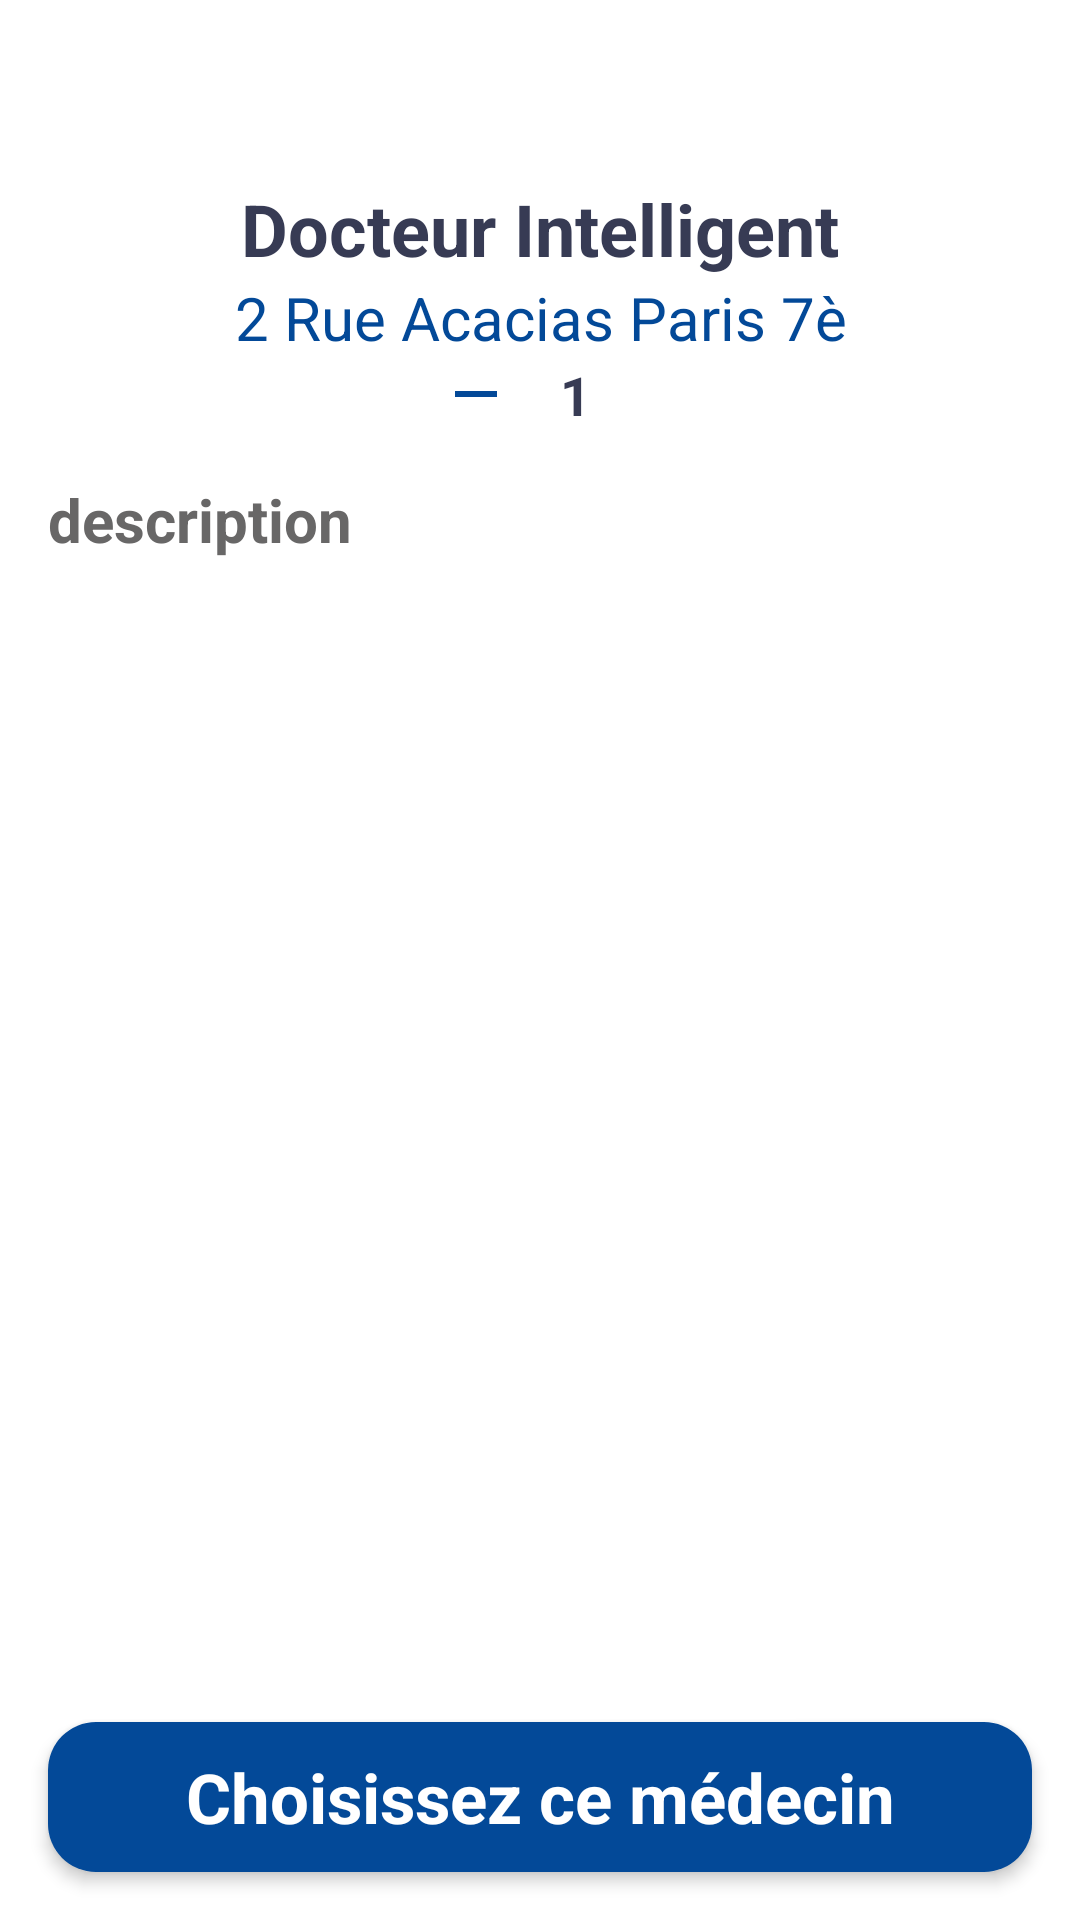

Produce the Android XML layout that renders to this screen, including the resource entries it uses.
<!-- AndroidManifest.xml: application theme Theme.FoodOrdering -->
<!-- res/layout/activity_show_detail.xml -->
<?xml version="1.0" encoding="utf-8"?>
<androidx.constraintlayout.widget.ConstraintLayout xmlns:android="http://schemas.android.com/apk/res/android"
    xmlns:app="http://schemas.android.com/apk/res-auto"
    xmlns:tools="http://schemas.android.com/tools"
    android:layout_width="match_parent"
    android:layout_height="match_parent"
    tools:context=".Activity.ShowDetailActivity">

    <ScrollView
        android:layout_width="match_parent"
        android:layout_height="match_parent">

        <LinearLayout
            android:layout_width="match_parent"
            android:layout_height="wrap_content"
            android:orientation="vertical">

            <TextView
                android:id="@+id/titleTxt"
                android:layout_width="match_parent"
                android:layout_height="wrap_content"
                android:layout_marginTop="60dp"
                android:text="Docteur Intelligent"
                android:textAlignment="center"
                android:textColor="#373b54"
                android:textSize="24sp"
                android:textStyle="bold" />

            <TextView
                android:id="@+id/priceTxt"
                android:layout_width="match_parent"
                android:layout_height="wrap_content"
                android:text="2 Rue Acacias Paris 7è"
                android:textAlignment="center"
                android:textColor="#034998"
                android:textSize="20sp" />

            <ImageView
                android:id="@+id/picfood"
                android:layout_width="match_parent"
                android:layout_height="wrap_content"
                app:srcCompat="@drawable/profile" />

            <LinearLayout
                android:layout_width="match_parent"
                android:layout_height="match_parent"
                android:gravity="center"
                android:orientation="horizontal">

                <ImageView
                    android:id="@+id/minusBtn"
                    android:layout_width="wrap_content"
                    android:layout_height="wrap_content"
                    app:srcCompat="@drawable/ic_baseline_remove_24" />

                <TextView
                    android:id="@+id/numberOrderTxt"
                    android:layout_width="wrap_content"
                    android:layout_height="wrap_content"
                    android:layout_marginStart="16dp"
                    android:layout_marginEnd="16dp"
                    android:text="1"
                    android:textAlignment="center"
                    android:textColor="#373b54"
                    android:textSize="18sp"
                    android:textStyle="bold" />

                <ImageView
                    android:id="@+id/plusBtn"
                    android:layout_width="wrap_content"
                    android:layout_height="wrap_content"
                    app:srcCompat="@drawable/ic_baseline_add_24" />


            </LinearLayout>

            <TextView
                android:id="@+id/descriptionTxt"
                android:layout_width="wrap_content"
                android:layout_height="wrap_content"
                android:layout_margin="16dp"
                android:layout_weight="1"
                android:text="description"
                android:textColor="#686767"
                android:textSize="20sp"
                android:textStyle="bold" />
        </LinearLayout>
    </ScrollView>

    <TextView
        android:id="@+id/AddToCartBtn"
        android:layout_width="0dp"
        android:layout_height="50dp"
        android:layout_margin="16dp"
        android:background="@drawable/bluerond"
        android:elevation="3dp"
        android:gravity="center"
        android:text="Choisissez ce médecin"
        android:textColor="#ffffff"
        android:textSize="23sp"
        android:textStyle="bold"
        app:layout_constraintBottom_toBottomOf="parent"
        app:layout_constraintEnd_toEndOf="parent"
        app:layout_constraintStart_toStartOf="parent" />
</androidx.constraintlayout.widget.ConstraintLayout>
<!-- resources referenced by this layout -->
<resources>
  <!-- drawable bluerond (drawable) -->
  <?xml version="1.0" encoding="utf-8"?>
  <selector xmlns:android="http://schemas.android.com/apk/res/android">
  <item>
      <shape android:shape="rectangle">
          <solid android:color="@color/purple_700"/>
          <corners android:radius="16sp"/>
      </shape>
  </item>
  </selector>
  <!-- drawable ic_baseline_remove_24 (drawable) -->
  <vector android:height="24dp" android:tint="#034998"
      android:viewportHeight="24" android:viewportWidth="24"
      android:width="24dp" xmlns:android="http://schemas.android.com/apk/res/android">
      <path android:fillColor="@android:color/white" android:pathData="M19,13H5v-2h14v2z"/>
  </vector>
  <style name="Theme.FoodOrdering" parent="Theme.MaterialComponents.DayNight.NoActionBar">
          
          <item name="colorPrimary">#034998</item>
          <item name="colorPrimaryVariant">#034998</item>
          <item name="colorOnPrimary">@color/white</item>
          
          <item name="colorSecondary">@color/teal_200</item>
          <item name="colorSecondaryVariant">@color/teal_700</item>
          <item name="colorOnSecondary">@color/black</item>
          
          <item name="android:statusBarColor" tools:targetApi="l">?attr/colorPrimaryVariant</item>
          
      </style>
  <color name="purple_700">#034998</color>
  <color name="white">#FFFFFFFF</color>
  <color name="teal_200">#034998</color>
  <color name="teal_700">#034998</color>
  <color name="black">#FF000000</color>
</resources>
